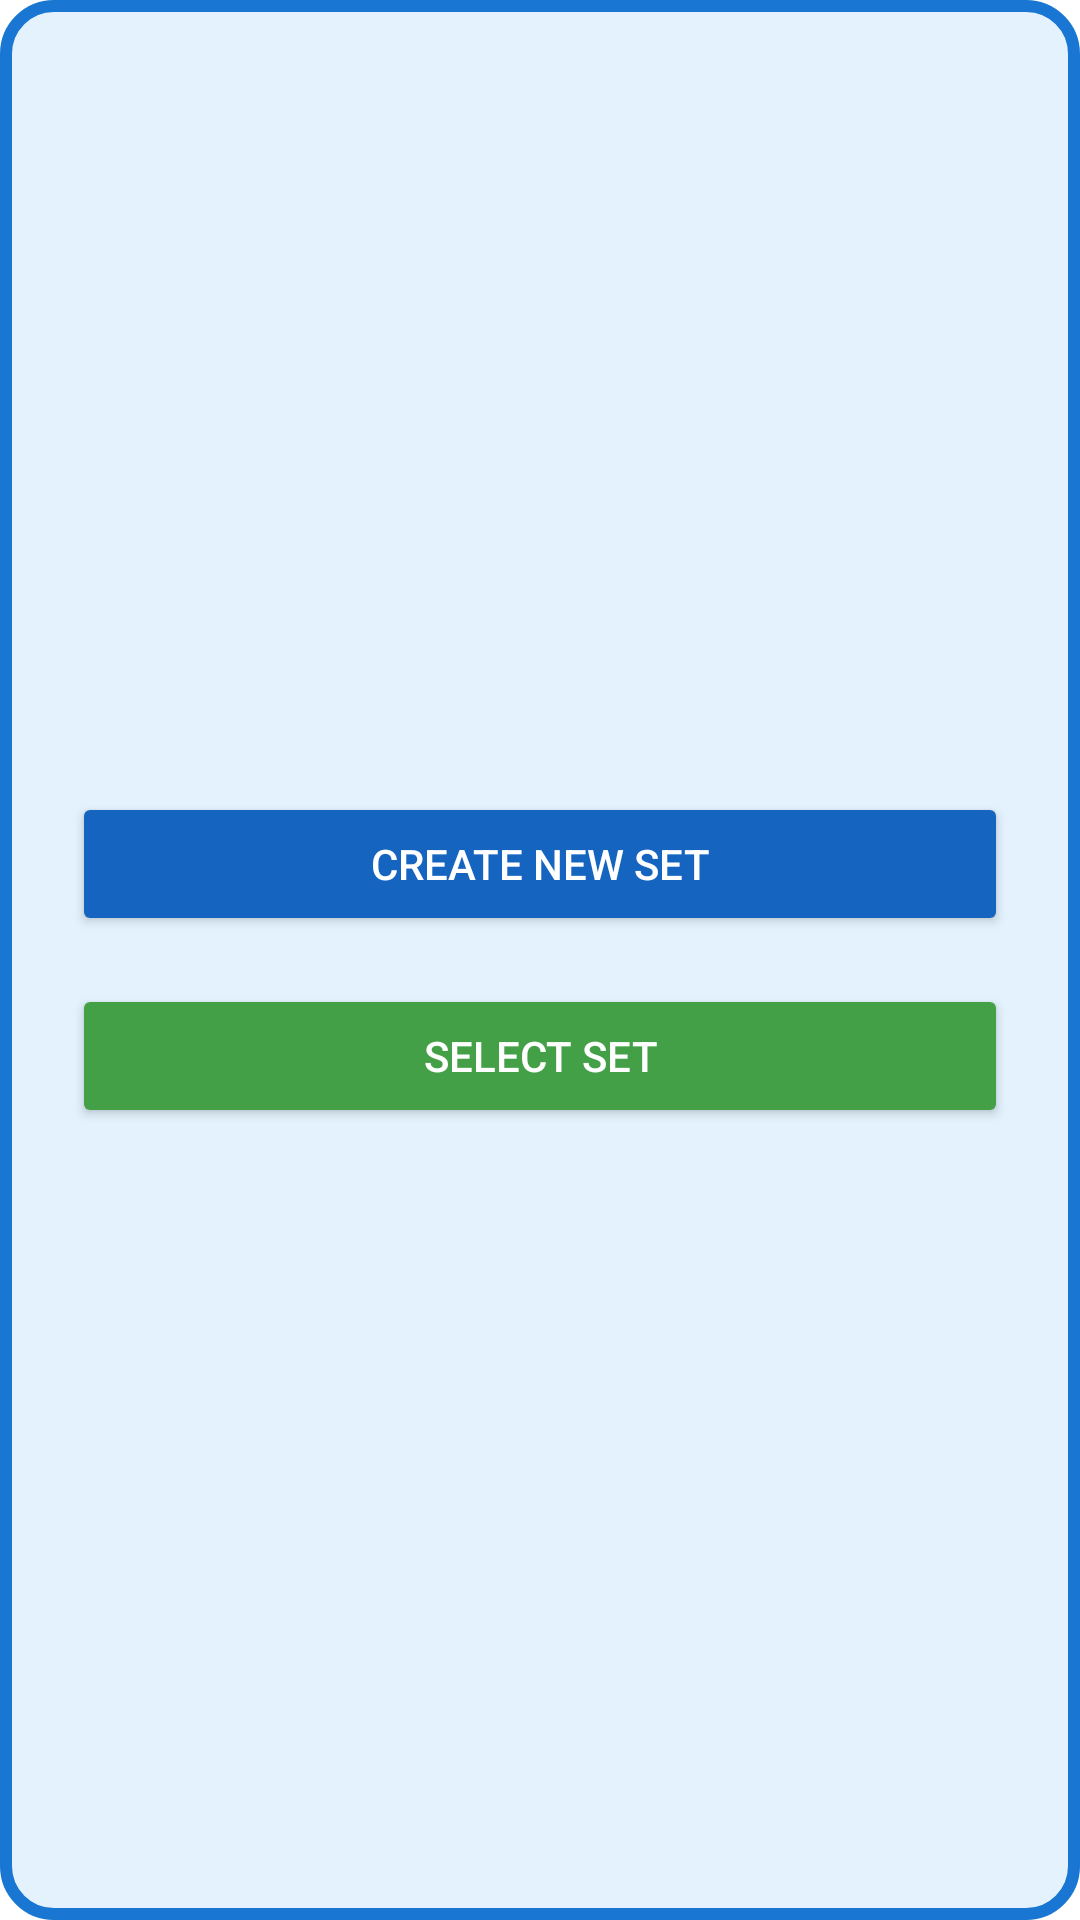

Write the Android layout XML for this screen, with the resource values it uses.
<!-- AndroidManifest.xml: activity theme Theme.FlashcardApp.NoActionBar -->
<!-- res/layout/activity_main.xml -->
<androidx.constraintlayout.widget.ConstraintLayout xmlns:android="http://schemas.android.com/apk/res/android"
    xmlns:app="http://schemas.android.com/apk/res-auto"
    android:id="@+id/mainLayout"
    android:layout_width="match_parent"
    android:layout_height="match_parent"
    android:background="@drawable/bg_rounded_blue"
    android:padding="24dp">

    <Button
        android:id="@+id/buttonCreateSet"
        android:backgroundTint="@color/button_primary"
        android:textColor="@android:color/white"
        android:layout_width="0dp"
        android:layout_height="wrap_content"
        android:text="@string/create_new_set"
        app:layout_constraintBottom_toTopOf="@id/buttonSelectSet"
        app:layout_constraintEnd_toEndOf="parent"
        app:layout_constraintStart_toStartOf="parent"
        app:layout_constraintTop_toTopOf="parent"
        app:layout_constraintVertical_chainStyle="packed"
        android:layout_marginBottom="16dp" />

    <Button
        android:id="@+id/buttonSelectSet"
        android:backgroundTint="@color/button_secondary"
        android:textColor="@android:color/white"
        android:layout_width="0dp"
        android:layout_height="wrap_content"
        android:text="@string/select_set"
        app:layout_constraintBottom_toBottomOf="parent"
        app:layout_constraintEnd_toEndOf="parent"
        app:layout_constraintHorizontal_bias="1.0"
        app:layout_constraintStart_toStartOf="parent"
        app:layout_constraintTop_toBottomOf="@id/buttonCreateSet" />

</androidx.constraintlayout.widget.ConstraintLayout>
<!-- resources referenced by this layout -->
<resources>
  <color name="button_primary">#1565C0</color>
  <color name="button_secondary">#43A047</color>
  <!-- drawable bg_rounded_blue (drawable) -->
  <shape xmlns:android="http://schemas.android.com/apk/res/android">
      <solid android:color="#E3F2FD" /> 
      <stroke android:width="4dp" android:color="#1976D2" /> 
      <corners android:radius="16dp" />
      <padding android:left="12dp" android:top="12dp" android:right="12dp" android:bottom="12dp" />
  </shape>
  <string name="create_new_set">Create New Set</string>
  <string name="select_set">Select Set</string>
  <style name="Theme.FlashcardApp.NoActionBar" parent="Theme.MaterialComponents.DayNight.NoActionBar">    </style>
</resources>
